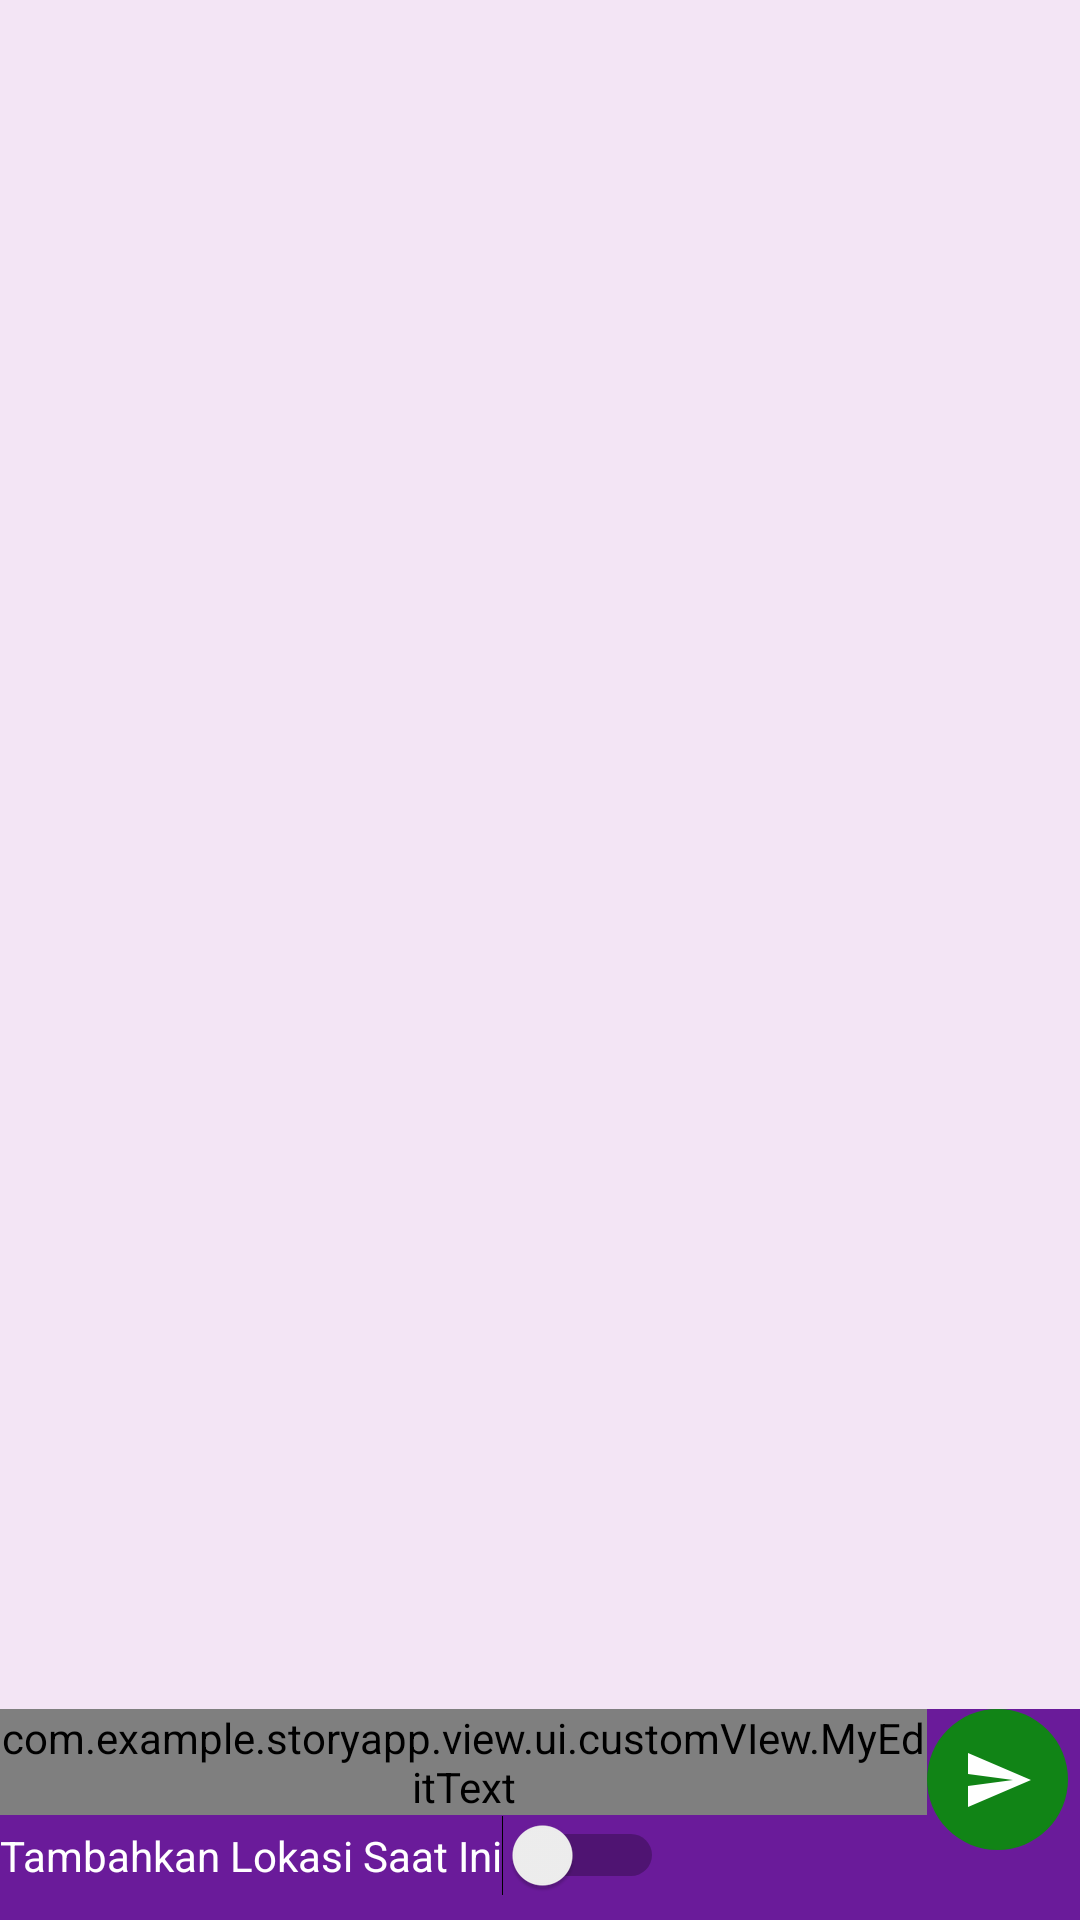

Produce the Android XML layout that renders to this screen, including the resource entries it uses.
<!-- AndroidManifest.xml: activity theme Theme.StoryApp -->
<!-- res/layout/activity_upload.xml -->
<?xml version="1.0" encoding="utf-8"?>
<androidx.constraintlayout.widget.ConstraintLayout xmlns:android="http://schemas.android.com/apk/res/android"
    xmlns:app="http://schemas.android.com/apk/res-auto"
    xmlns:tools="http://schemas.android.com/tools"
    android:layout_width="match_parent"
    android:layout_height="match_parent"
    android:fitsSystemWindows="true"
    tools:context=".view.ui.upload.UploadActivity">

    <ImageView
        android:id="@+id/ivContent"
        android:layout_width="match_parent"
        android:layout_height="@+id/constraintLayout"
        app:layout_constraintBottom_toTopOf="@+id/constraintLayout"
        app:layout_constraintEnd_toEndOf="parent"
        app:layout_constraintStart_toStartOf="parent"
        app:layout_constraintTop_toTopOf="parent" />

    <androidx.constraintlayout.widget.ConstraintLayout
        android:id="@+id/constraintLayout"
        android:layout_width="match_parent"
        android:layout_height="wrap_content"
        android:background="@color/purple_light_primary"
        android:paddingBottom="8dp"
        app:layout_constraintBottom_toBottomOf="parent"
        app:layout_constraintEnd_toEndOf="parent"
        app:layout_constraintHorizontal_bias="0.0"
        app:layout_constraintStart_toStartOf="parent">


        <Switch
            android:id="@+id/switch_include_location"
            android:layout_width="wrap_content"
            android:layout_height="wrap_content"
            android:text="Tambahkan Lokasi Saat Ini"
            android:textColor="@color/white"
            app:layout_constraintEnd_toEndOf="parent"
            app:layout_constraintHorizontal_bias="0.0"
            app:layout_constraintStart_toStartOf="parent"
            app:layout_constraintTop_toBottomOf="@+id/ed_add_description"
            tools:ignore="UseSwitchCompatOrMaterialXml" />

        <ImageButton
            android:id="@+id/btnUpStory"
            android:layout_width="47dp"
            android:layout_height="47dp"
            android:layout_marginEnd="4dp"
            android:layout_marginBottom="12dp"
            android:background="@drawable/circular_button"
            android:scaleType="centerInside"
            android:src="@drawable/ic_send"
            app:layout_constraintBottom_toBottomOf="parent"
            app:layout_constraintEnd_toEndOf="parent"
            app:layout_constraintTop_toTopOf="parent"
            app:layout_constraintVertical_bias="0.0"
            app:tint="@color/white" />

        <com.example.storyapp.view.ui.customVIew.MyEditText
            android:id="@+id/ed_add_description"
            android:layout_width="@+id/btnUpStory"
            android:layout_height="wrap_content"
            android:hint="@string/add_a_caption"
            android:textColor="@color/white"
            android:textColorHint="@color/white"
            app:inputTypeCustom="captions"
            app:layout_constraintBottom_toBottomOf="parent"
            app:layout_constraintEnd_toStartOf="@+id/btnUpStory"
            app:layout_constraintHorizontal_bias="0.0"
            app:layout_constraintStart_toStartOf="parent"
            app:layout_constraintTop_toTopOf="parent"
            app:layout_constraintVertical_bias="0.0" />
    </androidx.constraintlayout.widget.ConstraintLayout>

    <ProgressBar
        android:id="@+id/progressIndicator"
        android:layout_width="match_parent"
        android:layout_height="wrap_content"
        android:visibility="gone"
        app:layout_constraintBottom_toBottomOf="@+id/ivContent"
        app:layout_constraintStart_toStartOf="parent"
        app:layout_constraintTop_toTopOf="parent" />

</androidx.constraintlayout.widget.ConstraintLayout>
<!-- resources referenced by this layout -->
<resources>
  <color name="purple_light_primary">#6A1B9A</color>
  <color name="white">#FFFFFFFF</color>
  <!-- drawable circular_button (drawable) -->
  <?xml version="1.0" encoding="utf-8"?>
  <shape xmlns:android="http://schemas.android.com/apk/res/android">
      <solid android:color="#118416"/> 
      <corners android:radius="250dp"/>
  </shape>
  <!-- drawable ic_send (drawable) -->
  <vector xmlns:android="http://schemas.android.com/apk/res/android" android:autoMirrored="true" android:height="24dp" android:tint="#FFFFFF" android:viewportHeight="24" android:viewportWidth="24" android:width="24dp">
        
      <path android:fillColor="@color/navy" android:pathData="M2.01,21L23,12 2.01,3 2,10l15,2 -15,2z"/>
      
  </vector>
  <string name="add_a_caption">Tambahkan keterangan…</string>
  <style name="Theme.StoryApp" parent="Base.Theme.StoryApp" />
  <color name="navy">#362F59</color>
  <style name="Base.Theme.StoryApp" parent="Theme.Material3.DayNight.NoActionBar">
          <item name="actionMenuTextColor">@android:color/white</item>
          
          <item name="colorPrimary">@color/purple_light_primary</item>
          <item name="colorPrimaryVariant">@color/purple_light_primary_variant</item>
          <item name="colorSecondary">@color/purple_light_secondary</item>
          <item name="android:colorBackground">@color/purple_light_background</item>
          <item name="android:windowBackground">@color/purple_light_background</item>
      </style>
  <color name="purple_light_primary_variant">#4A0072</color>
  <color name="purple_light_secondary">#AB47BC</color>
  <color name="purple_light_background">#F3E5F5</color>
</resources>
